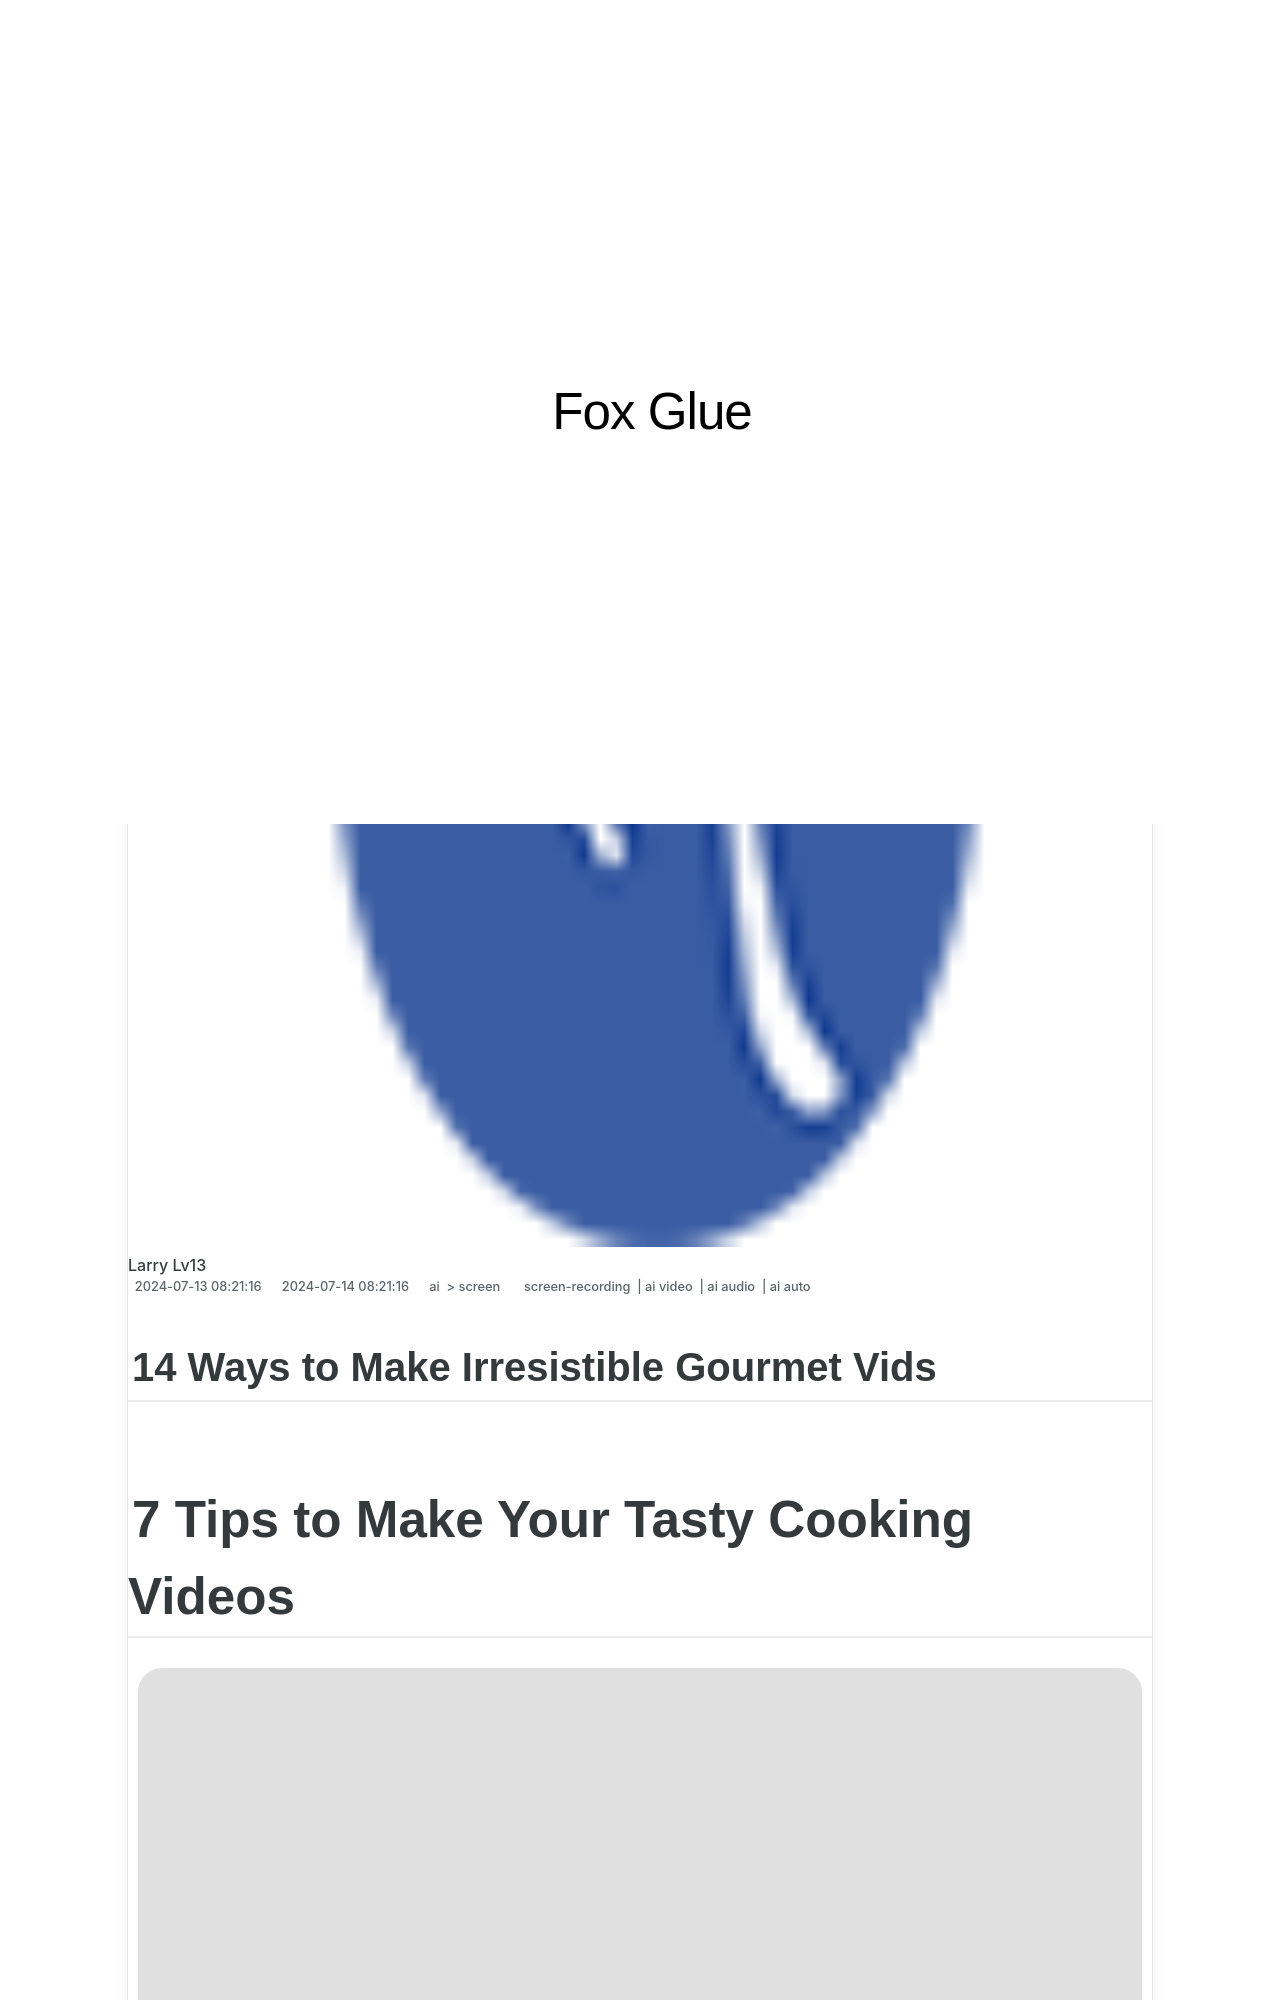

repository: techidaily/site-fox-glue · page: 2024-approved-14-ways-to-make-irresistible-gourmet-vids/index.html · generator: jekyll

---
title: "\"2024 Approved  14 Ways to Make Irresistible Gourmet Vids\""
date: 2024-06-17 13:51:58
updated: 2024-06-20 10:36:42
tags: 
  - screen-recording
  - ai video
  - ai audio
  - ai auto
categories: 
  - ai
  - screen
description: "\"This Article Describes 2024 Approved: 14 Ways to Make Irresistible Gourmet Vids\""
excerpt: "\"This Article Describes 2024 Approved: 14 Ways to Make Irresistible Gourmet Vids\""
keywords: "\"Gourmet Vids Tips,Irresistible Cooking Vids,Perfect Food Shots,Exquisite Culinary Videos,Chef-Inspired Recipe Snippets,Luxury Meal Filming Techniques,Epicurean Video Making\""
thumbnail: https://thmb.techidaily.com/8728071c55cb4a9d737d3c276cbce71523d45848bd43ebfc7e5000f0a5d34387.jpg
---

## 14 Ways to Make Irresistible Gourmet Vids

# 7 Tips to Make Your Tasty Cooking Videos

![author avatar](https://images.wondershare.com/filmora/article-images/ollie-mattison.jpg)
